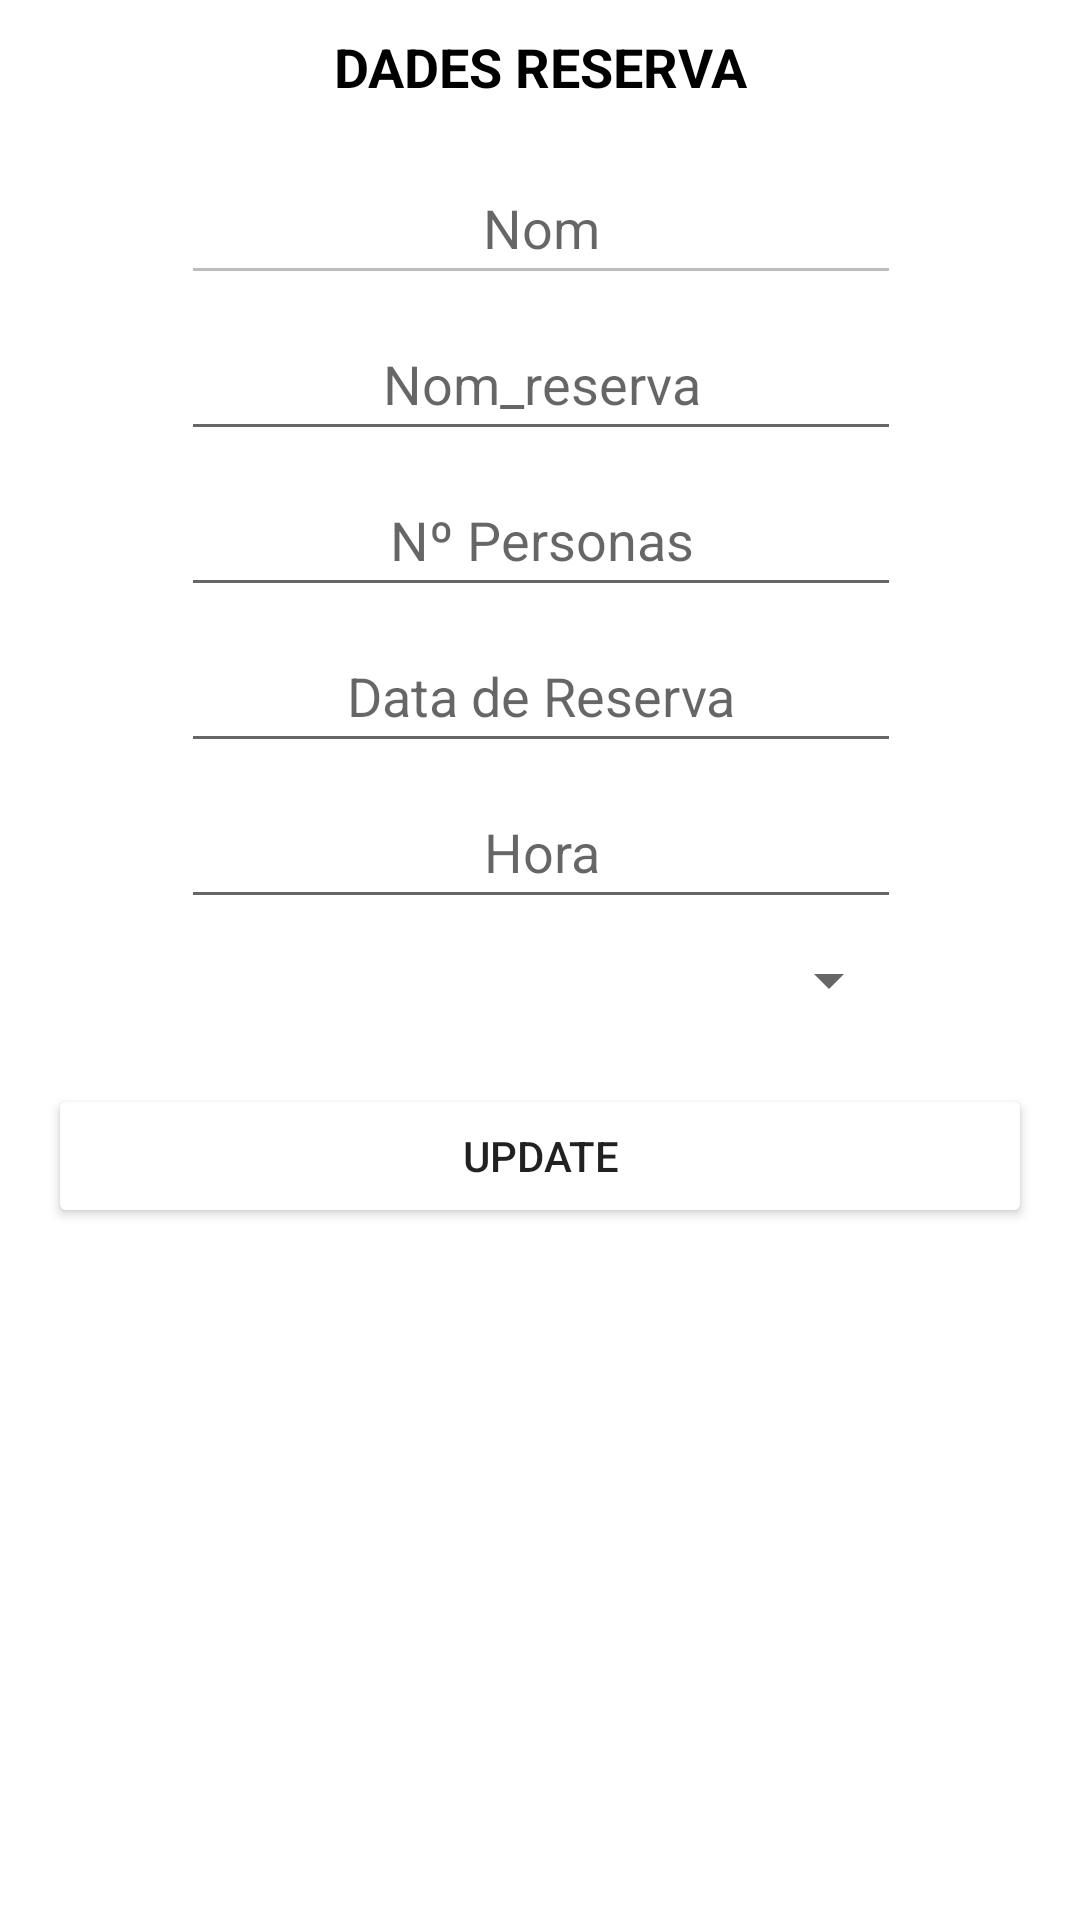

Reconstruct the res/layout file that produces this screen, plus the resources it refers to.
<!-- AndroidManifest.xml: application theme Theme.ReserveSisha -->
<!-- res/layout/config_booking_fragment.xml -->
<?xml version="1.0" encoding="utf-8"?>
<layout xmlns:android="http://schemas.android.com/apk/res/android"
    xmlns:app="http://schemas.android.com/apk/res-auto"
    xmlns:tools="http://schemas.android.com/tools">

    <data>

    </data>

    <androidx.constraintlayout.widget.ConstraintLayout
        android:id="@+id/frameLayout"
        android:layout_width="match_parent"
        android:layout_height="match_parent"
        tools:context=".ui.usuallyUser.config.ConfigUserFragment" >

        <ScrollView
            android:layout_width="match_parent"
            android:layout_height="0dp"
            app:layout_constraintBottom_toBottomOf="parent"
            app:layout_constraintEnd_toEndOf="parent"
            app:layout_constraintHorizontal_bias="0.0"
            app:layout_constraintStart_toStartOf="parent"
            app:layout_constraintTop_toTopOf="parent"
            app:layout_constraintVertical_bias="1.0">

            <androidx.constraintlayout.widget.ConstraintLayout
                android:id="@+id/frame2"
                android:layout_width="match_parent"
                android:layout_height="wrap_content"
                android:scrollbars="horizontal|vertical">

                <TextView
                    android:id="@+id/tvBookingData"
                    android:layout_width="wrap_content"
                    android:layout_height="wrap_content"
                    android:layout_marginTop="10dp"
                    android:text="Dades Reserva"
                    android:textAllCaps="true"
                    android:textColor="@color/black"
                    android:textSize="18dp"
                    android:textStyle="bold"
                    app:layout_constraintEnd_toEndOf="parent"
                    app:layout_constraintStart_toStartOf="parent"
                    app:layout_constraintTop_toTopOf="parent" />

                <EditText
                    android:id="@+id/etName"
                    android:layout_width="240dp"
                    android:layout_height="wrap_content"
                    android:layout_marginTop="16dp"
                    android:ems="10"
                    android:enabled="false"
                    android:hint="Nom"
                    android:inputType="textPersonName"
                    android:minHeight="48dp"
                    android:textAlignment="center"
                    app:layout_constraintEnd_toEndOf="@+id/tvBookingData"
                    app:layout_constraintStart_toStartOf="@+id/tvBookingData"
                    app:layout_constraintTop_toBottomOf="@+id/tvBookingData"
                    tools:ignore="TextContrastCheck" />

                <EditText
                    android:id="@+id/etNomReserva"
                    android:layout_width="240dp"
                    android:layout_height="48dp"
                    android:layout_marginTop="4dp"
                    android:ems="10"
                    android:hint="@string/nom_reserva"
                    android:inputType="textPersonName"
                    android:textAlignment="center"
                    app:layout_constraintEnd_toEndOf="@+id/etName"
                    app:layout_constraintStart_toStartOf="@+id/etName"
                    app:layout_constraintTop_toBottomOf="@+id/etName"
                    tools:ignore="TextContrastCheck" />

                <EditText
                    android:id="@+id/etNumPersonas"
                    android:layout_width="240dp"
                    android:layout_height="wrap_content"
                    android:layout_marginTop="4dp"
                    android:ems="10"
                    android:hint="@string/n_personas"
                    android:inputType="number"
                    android:minHeight="48dp"
                    android:textAlignment="center"
                    app:layout_constraintEnd_toEndOf="@+id/etNomReserva"
                    app:layout_constraintStart_toStartOf="@+id/etNomReserva"
                    app:layout_constraintTop_toBottomOf="@+id/etNomReserva"
                    tools:ignore="TextContrastCheck" />

                <EditText
                    android:id="@+id/etDataReserva"
                    android:layout_width="240dp"
                    android:layout_height="wrap_content"
                    android:layout_marginTop="4dp"
                    android:clickable="false"
                    android:ems="10"
                    android:focusable="false"
                    android:hint="Data de Reserva"
                    android:inputType="date"
                    android:maxLines="1"
                    android:minHeight="48dp"
                    android:textAlignment="center"
                    app:layout_constraintEnd_toEndOf="@+id/etNumPersonas"
                    app:layout_constraintStart_toStartOf="@+id/etNumPersonas"
                    app:layout_constraintTop_toBottomOf="@+id/etNumPersonas"
                    tools:ignore="TextContrastCheck" />


                <EditText
                    android:id="@+id/etHoraReserva"
                    android:layout_width="240dp"
                    android:layout_height="wrap_content"
                    android:layout_marginTop="4dp"
                    android:clickable="false"
                    android:ems="10"
                    android:focusable="false"
                    android:hint="Hora"
                    android:inputType="date"
                    android:maxLines="1"
                    android:minHeight="48dp"
                    android:textAlignment="center"
                    app:layout_constraintEnd_toEndOf="@+id/etDataReserva"
                    app:layout_constraintStart_toStartOf="@+id/etDataReserva"
                    app:layout_constraintTop_toBottomOf="@+id/etDataReserva"
                tools:ignore="TextContrastCheck" />

                <Spinner
                    android:id="@+id/spinnerBooking"
                    android:layout_width="240dp"
                    android:layout_height="41dp"
                    android:textAlignment="center"
                    app:layout_constraintEnd_toEndOf="@+id/etHoraReserva"
                    app:layout_constraintStart_toStartOf="@+id/etHoraReserva"
                    app:layout_constraintTop_toBottomOf="@+id/etHoraReserva" />

                <Button
                    android:id="@+id/btnUpdate"
                    android:layout_width="0dp"
                    android:layout_height="wrap_content"
                    android:layout_marginTop="14dp"
                    android:layout_marginStart="16dp"
                    android:layout_marginEnd="16dp"
                    android:backgroundTint="@color/buttonColor"
                    android:text="update"
                    app:layout_constraintEnd_toEndOf="parent"
                    app:layout_constraintStart_toStartOf="parent"
                    app:layout_constraintTop_toBottomOf="@+id/spinnerBooking" />

            </androidx.constraintlayout.widget.ConstraintLayout>

        </ScrollView>

    </androidx.constraintlayout.widget.ConstraintLayout>
</layout>
<!-- resources referenced by this layout -->
<resources>
  <string name="n_personas">Nº Personas</string>
  <string name="nom_reserva">Nom_reserva</string>
  <style name="Theme.ReserveSisha" parent="Theme.MaterialComponents.DayNight.DarkActionBar">
          
          <item name="colorPrimary">@color/purple_500</item>
          <item name="colorPrimaryVariant">@color/purple_700</item>
          <item name="colorOnPrimary">@color/white</item>
          
          <item name="colorSecondary">@color/teal_200</item>
          <item name="colorSecondaryVariant">@color/teal_700</item>
          <item name="colorOnSecondary">@color/black</item>
          
          <item name="android:statusBarColor" tools:targetApi="l">?attr/colorPrimaryVariant</item>
          
      </style>
  <!-- not gathered from this repository: default colours our renderer supplied (Android Studio template values) -->
  <color name="purple_500">#FF6200EE</color>
  <color name="purple_700">#FF3700B3</color>
  <color name="teal_200">#FF03DAC5</color>
  <color name="teal_700">#FF018786</color>
  <color name="black">#FF000000</color>
  <color name="white">#FFFFFFFF</color>
</resources>
